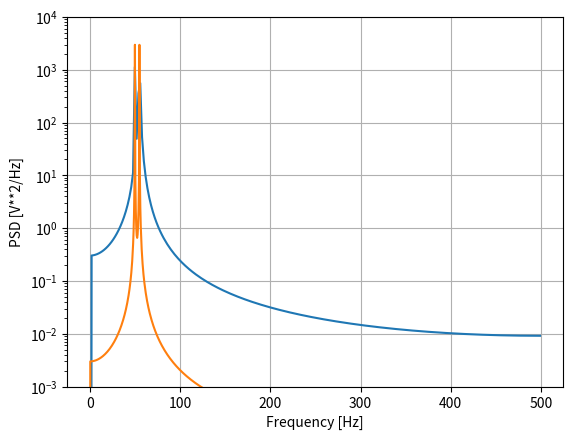

Write the Python code that produced this figure. (Note: this script raises an exception after producing the figure.)
import numpy as np
import scipy.signal as signal
import matplotlib.pyplot as plt
import scipy.io as spio

x = np.linspace(0,4.999,5000)
y = np.cos(2*np.pi*50*x) + np.cos(2*np.pi*55*x)

fs = 1000
ny = 0.5*fs

# y_ps = np.abs(np.fft.fft(y))**2
# freqs = np.fft.fftfreq(y.size,1.0/fs)
# idx = np.argsort(freqs)
# plt.figure
# plt.plot(freqs[idx],y_ps[idx])
# plt.grid(True)
# plt.show()

def prdgrm_func(ns,wdw):    
  z = np.zeros(ns)
  fz,Pzz = signal.periodogram(z[:ns],fs,wdw)
  Pyy = np.zeros(fz.size)  
  for j in np.arange(y.size-ns):
    f,Pyy_t = signal.periodogram(y[j:j+ns],fs,wdw)
    Pyy += Pyy_t 
  return f,Pyy  

tm1 = 0.5
ns1 = int((tm1+1.0/fs)*fs)
tm2 = 2
ns2 = int((tm2+1.0/fs)*fs)

wdw1 = signal.get_window('boxcar',ns1)
f,Pyy = prdgrm_func(ns1,wdw1)
plt.figure
plt.semilogy(f,Pyy)
plt.ylim([1e-1, 1e4])
plt.xlabel('Frequency [Hz]')
plt.ylabel('PSD [V**2/Hz]')
plt.grid(True)
plt.show()

wdw2 = signal.get_window('boxcar',ns2)
f,Pyy = prdgrm_func(ns2,wdw2)
plt.figure
plt.semilogy(f,Pyy)
plt.ylim([1e-3, 1e4])
plt.xlabel('Frequency [Hz]')
plt.ylabel('PSD [V**2/Hz]')
plt.grid(True)
plt.show()

wdw3 = signal.get_window('hanning',ns1)
f,Pyy = prdgrm_func(ns1,wdw3)
plt.figure
plt.semilogy(f,Pyy)
plt.ylim([1e-7, 1e4])
plt.xlabel('Frequency [Hz]')
plt.ylabel('PSD [V**2/Hz]')
plt.grid(True)
plt.show()

wdw4 = signal.get_window('hanning',ns2)
f,Pyy = prdgrm_func(ns2,wdw4)
plt.figure
plt.semilogy(f,Pyy)
plt.ylim([1e-11, 1e4])
plt.xlabel('Frequency [Hz]')
plt.ylabel('PSD [V**2/Hz]')
plt.grid(True)
plt.show()